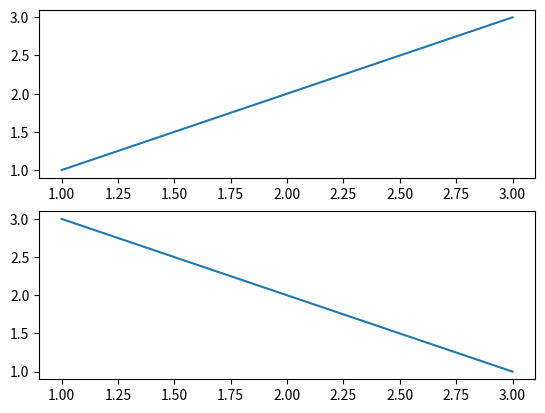

The matplotlib source for this figure:
# /usr/bin/python
# -*- coding: UTF-8 -*-
'''
Created on 2017年10月29日

[redacted]

add_subplot() takes three parameters:
fig.add_subplot(numrows, numcols, fignum)
where:
• numrows represents the number of rows of subplots to prepare
• numcols represents the number of columns of subplots to prepare
• fignum varies from 1 to numrows*numcols and specifies the current
subplot (the one used now)
Basically, we describe a matrix of numrows*numcols subplots that we want into the
Figure; please note that fignum is 1 at the upper-left corner of the Figure and it's
equal to numrows*numcols at the bottom-right corner. The following table should
provide a visual explanation of this:
numrows=2, numcols=2, fignum=1 numrows=2, numcols=2, fignum=2
numrows=2, numcols=2, fignum=3 numrows=2, numcols=2, fignum=4
'''

import matplotlib.pyplot as plt

if __name__ == '__main__':
    fig = plt.figure()
    ax1 = fig.add_subplot(211)
    ax1.plot([1, 2, 3], [1, 2, 3])
    ax2 = fig.add_subplot(212)
    ax2.plot([1, 2, 3], [3, 2, 1])
    plt.show()
